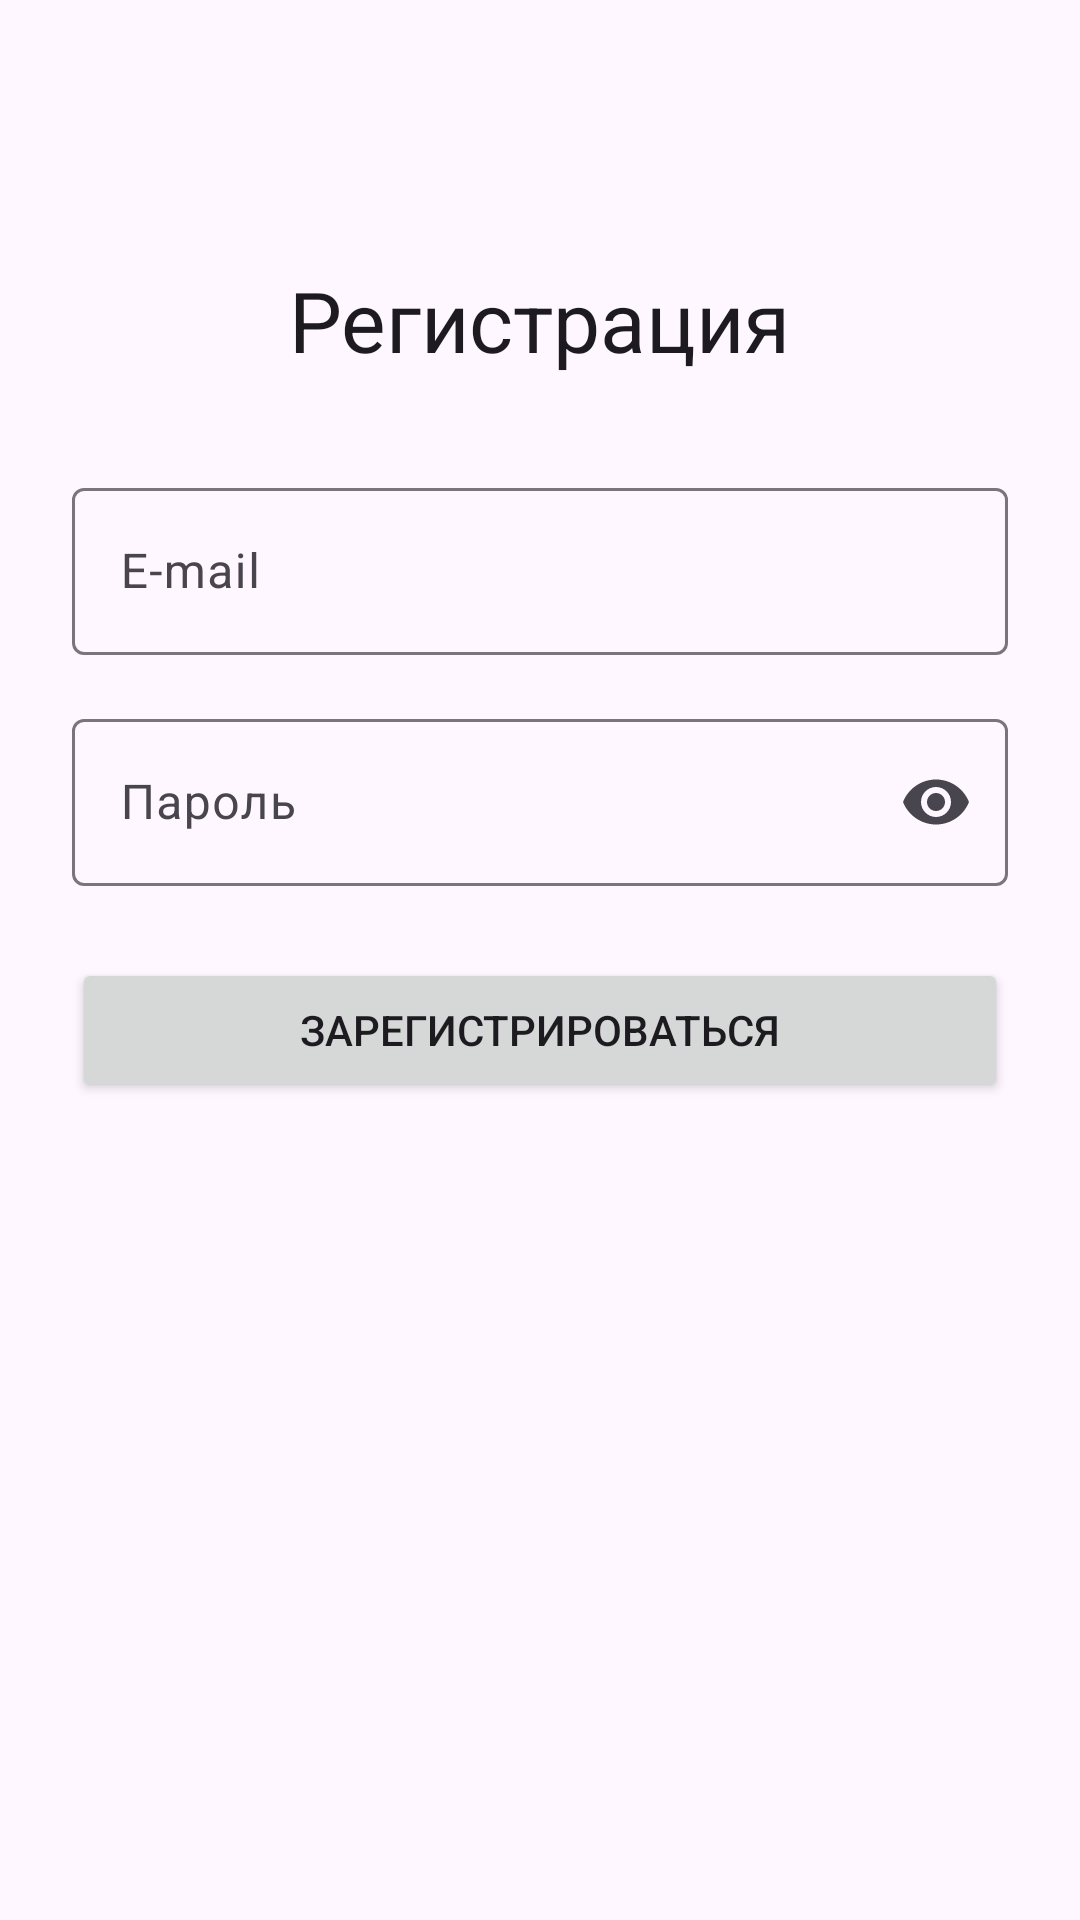

Produce the Android XML layout that renders to this screen, including the resource entries it uses.
<!-- AndroidManifest.xml: application theme Theme.TestMobile -->
<!-- res/layout/fragment_register.xml -->
<?xml version="1.0" encoding="utf-8"?>
<androidx.constraintlayout.widget.ConstraintLayout xmlns:android="http://schemas.android.com/apk/res/android"
    xmlns:app="http://schemas.android.com/apk/res-auto"
    android:layout_width="match_parent"
    android:layout_height="match_parent"
    android:padding="24dp">

    <TextView
        android:id="@+id/tv_title"
        android:layout_width="wrap_content"
        android:layout_height="wrap_content"
        android:layout_marginTop="64dp"
        android:text="Регистрация"
        android:textAppearance="@style/TextAppearance.Material3.HeadlineMedium"
        app:layout_constraintEnd_toEndOf="parent"
        app:layout_constraintStart_toStartOf="parent"
        app:layout_constraintTop_toTopOf="parent" />

    <com.google.android.material.textfield.TextInputLayout
        android:id="@+id/til_email"
        style="@style/Widget.Material3.TextInputLayout.OutlinedBox"
        android:layout_width="match_parent"
        android:layout_height="wrap_content"
        android:layout_marginTop="32dp"
        android:hint="E-mail"
        app:layout_constraintTop_toBottomOf="@id/tv_title">

        <com.google.android.material.textfield.TextInputEditText
            android:id="@+id/et_email"
            android:layout_width="match_parent"
            android:layout_height="wrap_content"
            android:inputType="textEmailAddress" />
    </com.google.android.material.textfield.TextInputLayout>

    <com.google.android.material.textfield.TextInputLayout
        android:id="@+id/til_password"
        style="@style/Widget.Material3.TextInputLayout.OutlinedBox"
        android:layout_width="match_parent"
        android:layout_height="wrap_content"
        android:layout_marginTop="16dp"
        android:hint="Пароль"
        app:endIconMode="password_toggle"
        app:layout_constraintTop_toBottomOf="@id/til_email">

        <com.google.android.material.textfield.TextInputEditText
            android:id="@+id/et_password"
            android:layout_width="match_parent"
            android:layout_height="wrap_content"
            android:inputType="textPassword" />
    </com.google.android.material.textfield.TextInputLayout>

    <Button
        android:id="@+id/btn_register"
        android:layout_width="match_parent"
        android:layout_height="wrap_content"
        android:layout_marginTop="24dp"
        android:padding="12dp"
        android:text="Зарегистрироваться"
        app:layout_constraintTop_toBottomOf="@id/til_password" />

    <com.google.android.material.progressindicator.CircularProgressIndicator
        android:id="@+id/progress_register"
        android:layout_width="wrap_content"
        android:layout_height="wrap_content"
        android:visibility="gone"
        app:layout_constraintBottom_toBottomOf="@id/btn_register"
        app:layout_constraintEnd_toEndOf="@id/btn_register"
        app:layout_constraintStart_toStartOf="@id/btn_register"
        app:layout_constraintTop_toTopOf="@id/btn_register" />

</androidx.constraintlayout.widget.ConstraintLayout>
<!-- resources referenced by this layout -->
<resources>
  <style name="Theme.TestMobile" parent="Base.Theme.TestMobile" />
  <style name="Base.Theme.TestMobile" parent="Theme.Material3.DayNight.NoActionBar">
          <item name="colorPrimary">@color/purple_500</item>
          <item name="colorSecondary">@color/teal_700</item>
          <item name="android:statusBarColor">?attr/colorPrimary</item>
      </style>
  <!-- not gathered from this repository: default colours our renderer supplied (Android Studio template values) -->
  <color name="purple_500">#FF6200EE</color>
  <color name="teal_700">#FF018786</color>
</resources>
